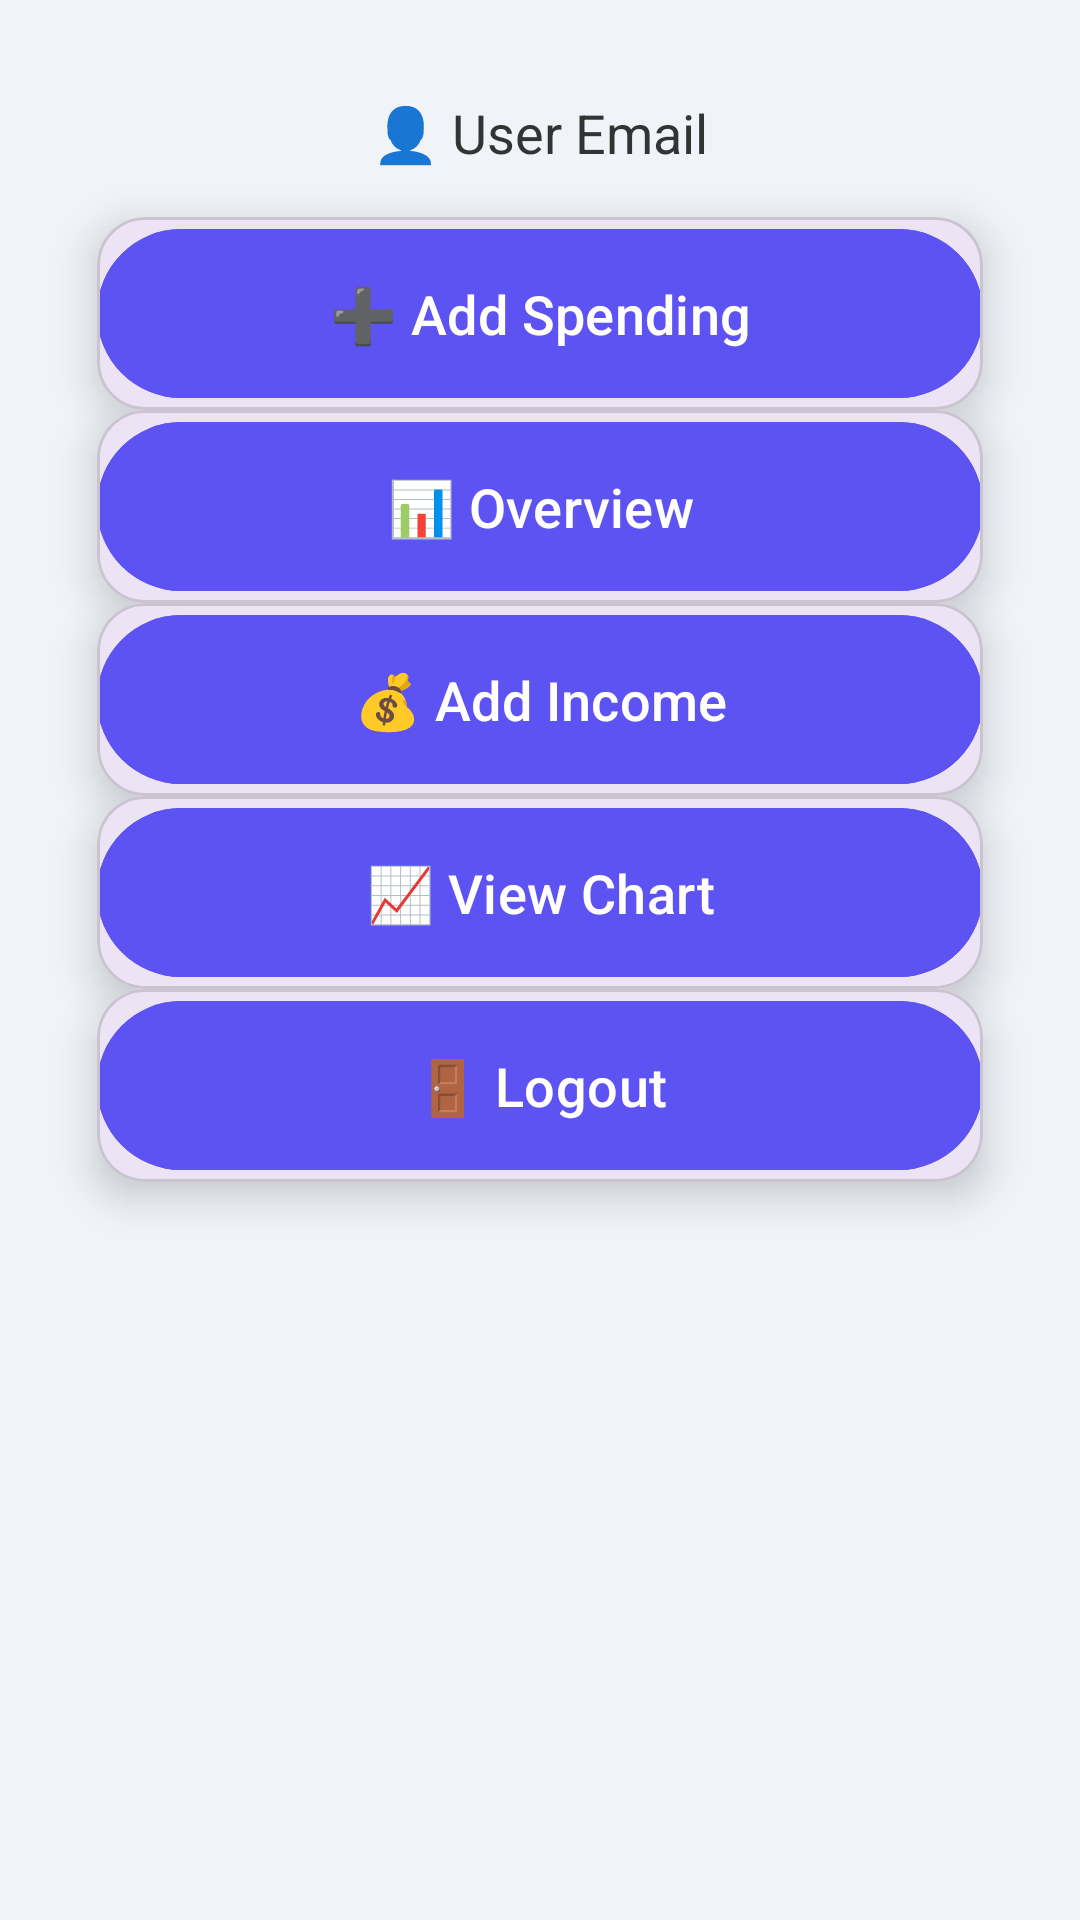

Write the Android layout XML for this screen, with the resource values it uses.
<!-- AndroidManifest.xml: application theme Theme.Material3.Light -->
<!-- res/layout/activity_main_menu.xml -->
<?xml version="1.0" encoding="utf-8"?>
<androidx.constraintlayout.widget.ConstraintLayout xmlns:android="http://schemas.android.com/apk/res/android"
    xmlns:app="http://schemas.android.com/apk/res-auto"
    android:layout_width="match_parent"
    android:layout_height="match_parent"
    android:padding="16dp"
    android:background="@color/background_color">

    <TextView
        android:id="@+id/user_details"
        android:layout_width="wrap_content"
        android:layout_height="wrap_content"
        android:text="👤 User Email"
        android:textSize="18sp"
        android:textColor="@color/primary_text"
        android:padding="16dp"
        app:layout_constraintTop_toTopOf="parent"
        app:layout_constraintStart_toStartOf="parent"
        app:layout_constraintEnd_toEndOf="parent"
        android:layout_marginBottom="24dp" />

    <com.google.android.material.card.MaterialCardView
        android:id="@+id/card_add_spending"
        android:layout_width="0dp"
        android:layout_height="wrap_content"
        app:cardCornerRadius="16dp"
        app:cardElevation="8dp"
        android:layout_marginBottom="16dp"
        app:layout_constraintTop_toBottomOf="@id/user_details"
        app:layout_constraintStart_toStartOf="parent"
        app:layout_constraintEnd_toEndOf="parent"
        app:layout_constraintWidth_percent="0.9">

        <com.google.android.material.button.MaterialButton
            android:id="@+id/btn_add_spending"
            android:layout_width="match_parent"
            android:layout_height="wrap_content"
            android:text="➕ Add Spending"
            android:backgroundTint="@color/button_color"
            android:textColor="@android:color/white"
            android:padding="16dp"
            android:textSize="18sp" />
    </com.google.android.material.card.MaterialCardView>

    <com.google.android.material.card.MaterialCardView
        android:id="@+id/card_view_spendings"
        android:layout_width="0dp"
        android:layout_height="wrap_content"
        app:cardCornerRadius="16dp"
        app:cardElevation="8dp"
        android:layout_marginBottom="16dp"
        app:layout_constraintTop_toBottomOf="@id/card_add_spending"
        app:layout_constraintStart_toStartOf="parent"
        app:layout_constraintEnd_toEndOf="parent"
        app:layout_constraintWidth_percent="0.9">

        <com.google.android.material.button.MaterialButton
            android:id="@+id/btn_view_spendings"
            android:layout_width="match_parent"
            android:layout_height="wrap_content"
            android:text="📊 Overview"
            android:backgroundTint="@color/button_color"
            android:textColor="@android:color/white"
            android:padding="16dp"
            android:textSize="18sp" />
    </com.google.android.material.card.MaterialCardView>

    <com.google.android.material.card.MaterialCardView
        android:id="@+id/card_add_income"
        android:layout_width="0dp"
        android:layout_height="wrap_content"
        app:cardCornerRadius="16dp"
        app:cardElevation="8dp"
        android:layout_marginBottom="16dp"
        app:layout_constraintTop_toBottomOf="@id/card_view_spendings"
        app:layout_constraintStart_toStartOf="parent"
        app:layout_constraintEnd_toEndOf="parent"
        app:layout_constraintWidth_percent="0.9">

        <com.google.android.material.button.MaterialButton
            android:id="@+id/btn_add_income"
            android:layout_width="match_parent"
            android:layout_height="wrap_content"
            android:text="💰 Add Income"
            android:backgroundTint="@color/button_color"
            android:textColor="@android:color/white"
            android:padding="16dp"
            android:textSize="18sp" />
    </com.google.android.material.card.MaterialCardView>

    <com.google.android.material.card.MaterialCardView
        android:id="@+id/card_view_chart"
        android:layout_width="0dp"
        android:layout_height="wrap_content"
        app:cardCornerRadius="16dp"
        app:cardElevation="8dp"
        android:layout_marginBottom="16dp"
        app:layout_constraintTop_toBottomOf="@id/card_add_income"
        app:layout_constraintStart_toStartOf="parent"
        app:layout_constraintEnd_toEndOf="parent"
        app:layout_constraintWidth_percent="0.9">

        <com.google.android.material.button.MaterialButton
            android:id="@+id/btn_view_chart"
            android:layout_width="match_parent"
            android:layout_height="wrap_content"
            android:text="📈 View Chart"
            android:backgroundTint="@color/button_color"
            android:textColor="@android:color/white"
            android:padding="16dp"
            android:textSize="18sp" />
    </com.google.android.material.card.MaterialCardView>

    <com.google.android.material.card.MaterialCardView
        android:id="@+id/card_logout"
        android:layout_width="0dp"
        android:layout_height="wrap_content"
        app:cardCornerRadius="16dp"
        app:cardElevation="8dp"
        app:layout_constraintTop_toBottomOf="@id/card_view_chart"
        app:layout_constraintStart_toStartOf="parent"
        app:layout_constraintEnd_toEndOf="parent"
        app:layout_constraintWidth_percent="0.9">

        <com.google.android.material.button.MaterialButton
            android:id="@+id/btn_logout"
            android:layout_width="match_parent"
            android:layout_height="wrap_content"
            android:text="🚪 Logout"
            android:backgroundTint="@color/button_color"
            android:textColor="@android:color/white"
            android:padding="16dp"
            android:textSize="18sp" />
    </com.google.android.material.card.MaterialCardView>

</androidx.constraintlayout.widget.ConstraintLayout>
<!-- resources referenced by this layout -->
<resources>
  <color name="background_color">#F0F4F8</color>
  <color name="button_color">#5d52f2</color>
  <color name="primary_text">#333333</color>
</resources>
